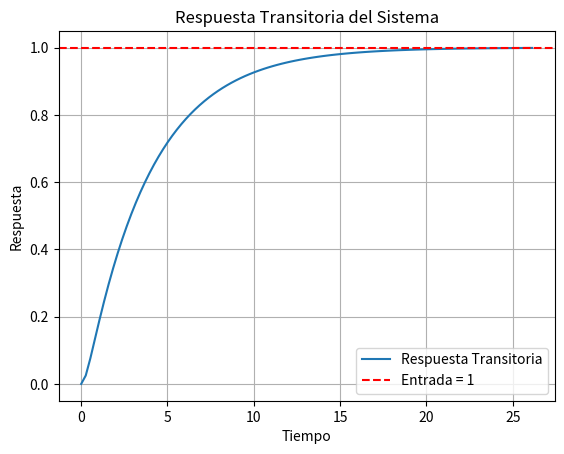

Python code for this plot:
import numpy as np
import matplotlib.pyplot as plt
from scipy import signal

# Definir el sistema, por ejemplo, un sistema de segundo orden
numerator = [1]
denominator = [1, 4, 1]  # Por ejemplo, un sistema de segundo orden: s^2 + s + 1

system = signal.TransferFunction(numerator, denominator)

# Generar la respuesta al escalón unitario
time, response = signal.step(system)

# Graficar la respuesta transitoria
plt.plot(time, response, label='Respuesta Transitoria')
plt.axhline(y=1, color='r', linestyle='--', label='Entrada = 1')  # Línea horizontal en y=1

plt.title('Respuesta Transitoria del Sistema')
plt.xlabel('Tiempo')
plt.ylabel('Respuesta')
plt.legend()
plt.grid(True)
plt.show()
